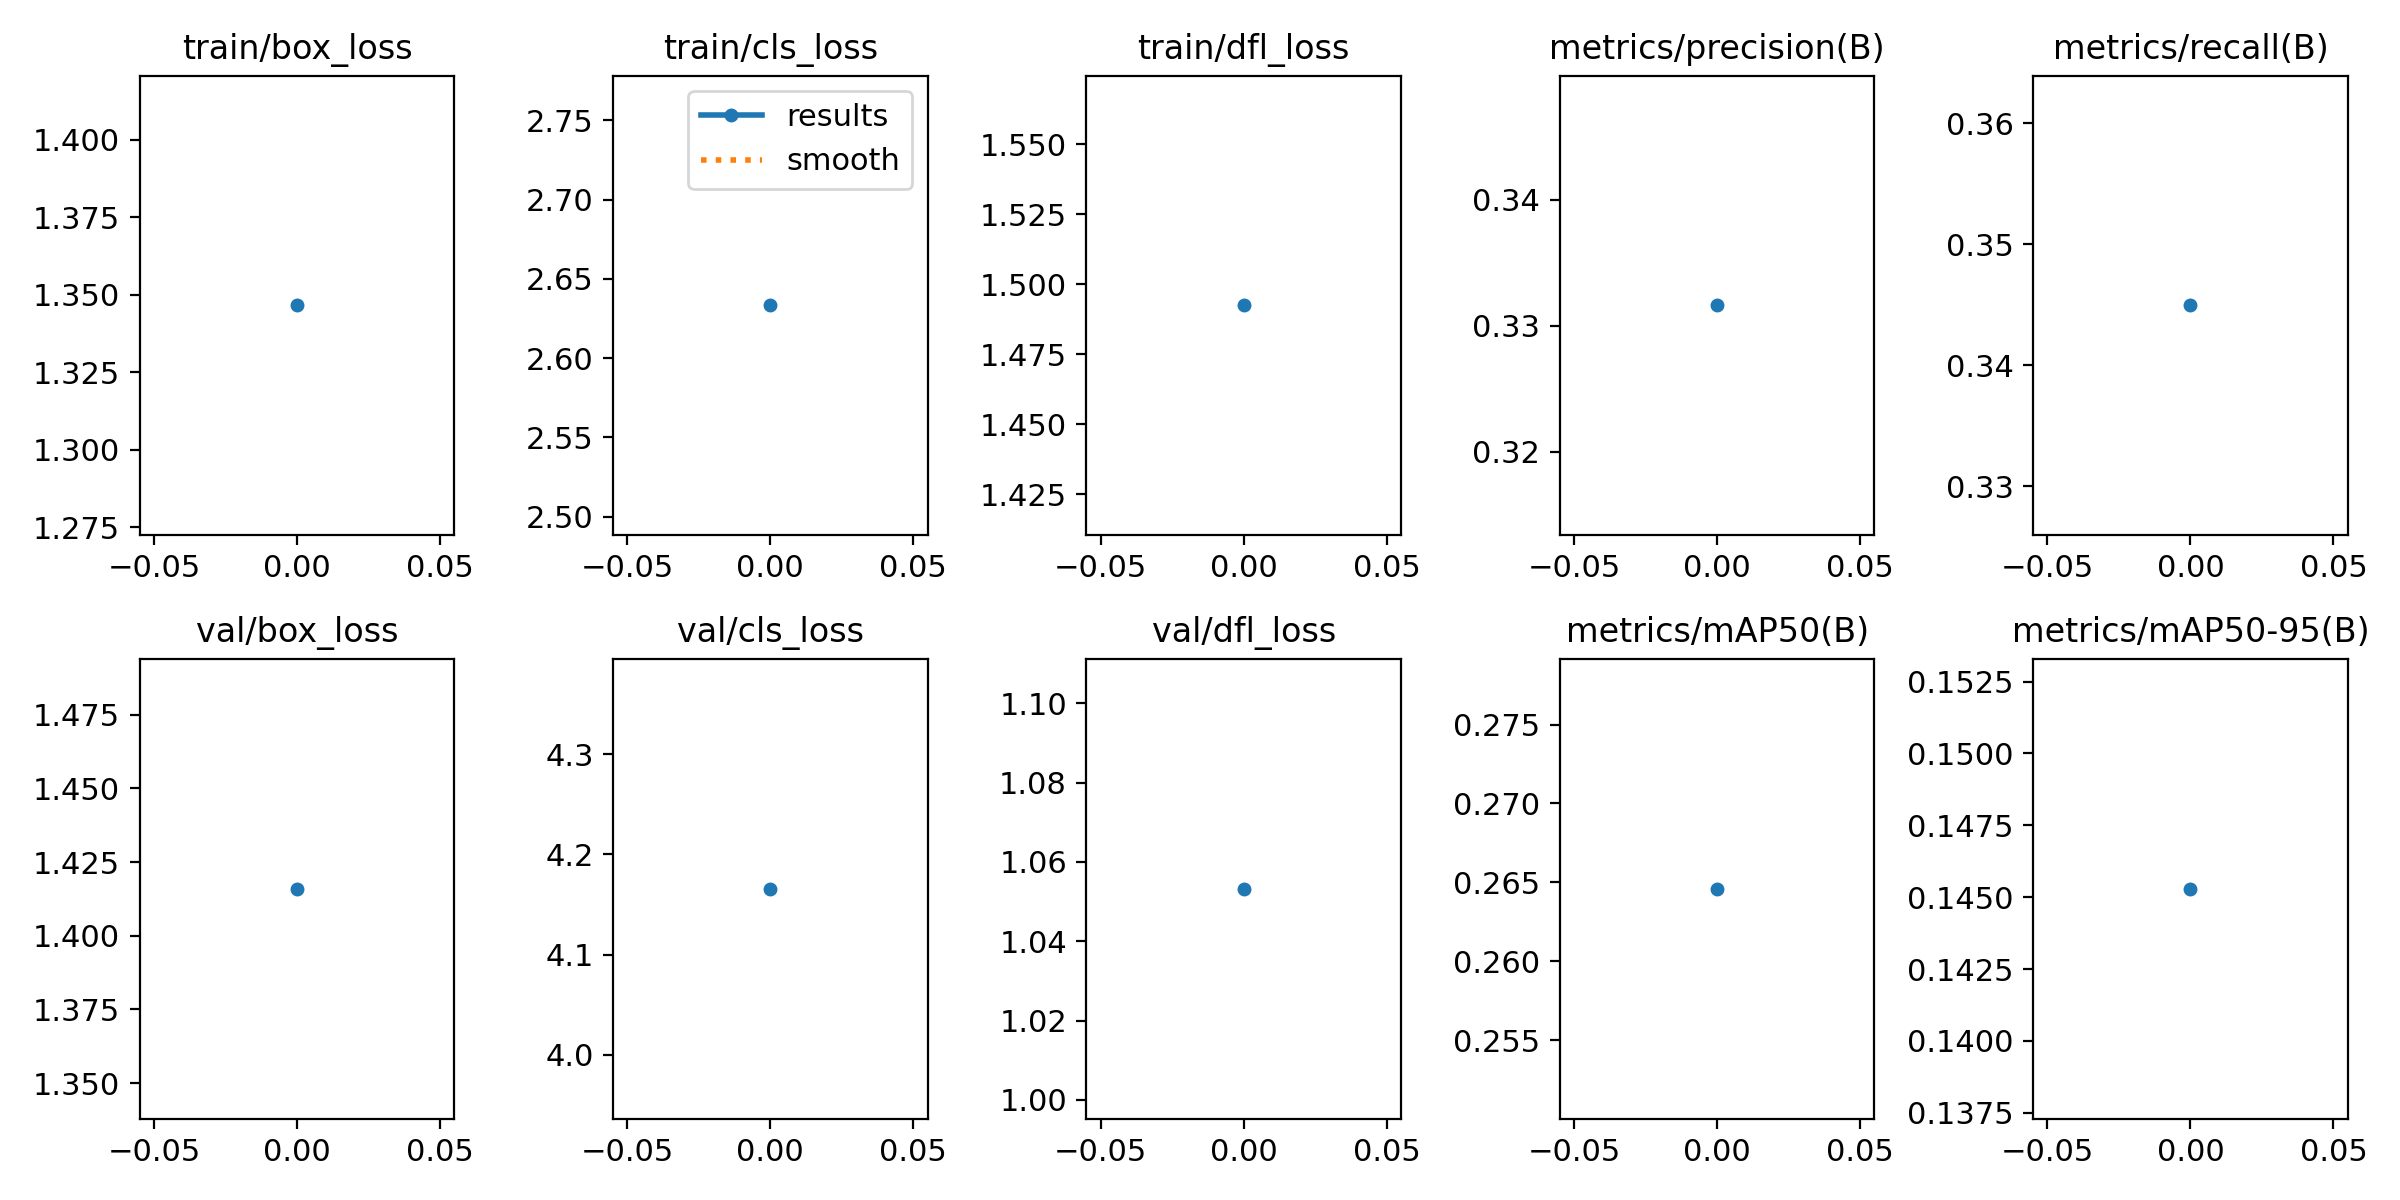

The table this chart was drawn from, first rows:
epoch, train/box_loss, train/cls_loss, train/dfl_loss, metrics/precision(B), metrics/recall(B), metrics/mAP50(B), metrics/mAP50-95(B), val/box_loss, val/cls_loss, val/dfl_loss, lr/pg0, lr/pg1, lr/pg2
0, 1.347, 2.633, 1.492, 0.3316, 0.345, 0.2646, 0.1453, 1.416, 4.166, 1.053, 0.0003309, 0.0003309, 0.0003309
